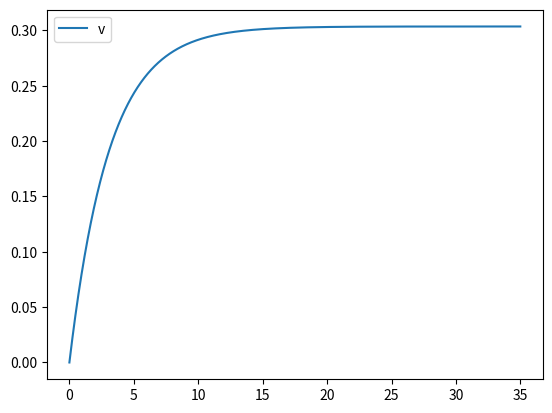

The script that saved this image:
#!/usr/bin/env python3
# -*- coding: utf-8 -*-
import numpy as np
from scipy.integrate import odeint
import matplotlib.pyplot as plt
from matplotlib.animation import FuncAnimation

g = 9.80665 #m/s2
v0 = 0 #m/s
interval = 10 #ms　ミリセコンド
t = np.arange(0, 35, interval/1000) #0秒から10秒まで 0.01秒毎
μ = 1.8*10**(-5) #Pa・s
r = 0.05*10**(-3) #雨粒の半径 mm→m変換
k = 6*np.pi*μ*r #抵抗係数
ρ = 1003 #kg/m^3
m = 4/3*np.pi*ρ*r**3 #
#y0 = [0, 0]
ramda = k / m
e = np.exp(-1*k/m*10**-2*t)
v =g/ramda*(1-e)

#def func(e, t, a):
#    dedt = a*e
#    return dedt
#a = -1
#e0 = -1
#e = odeint(func, e0, t, args=(a,))
y = g / ramda * (t + (1/ramda)*e) - g/ramda**2
print(v)
print(y)
plt.plot(t, v, label = 'v')
plt.legend()
plt.show()
